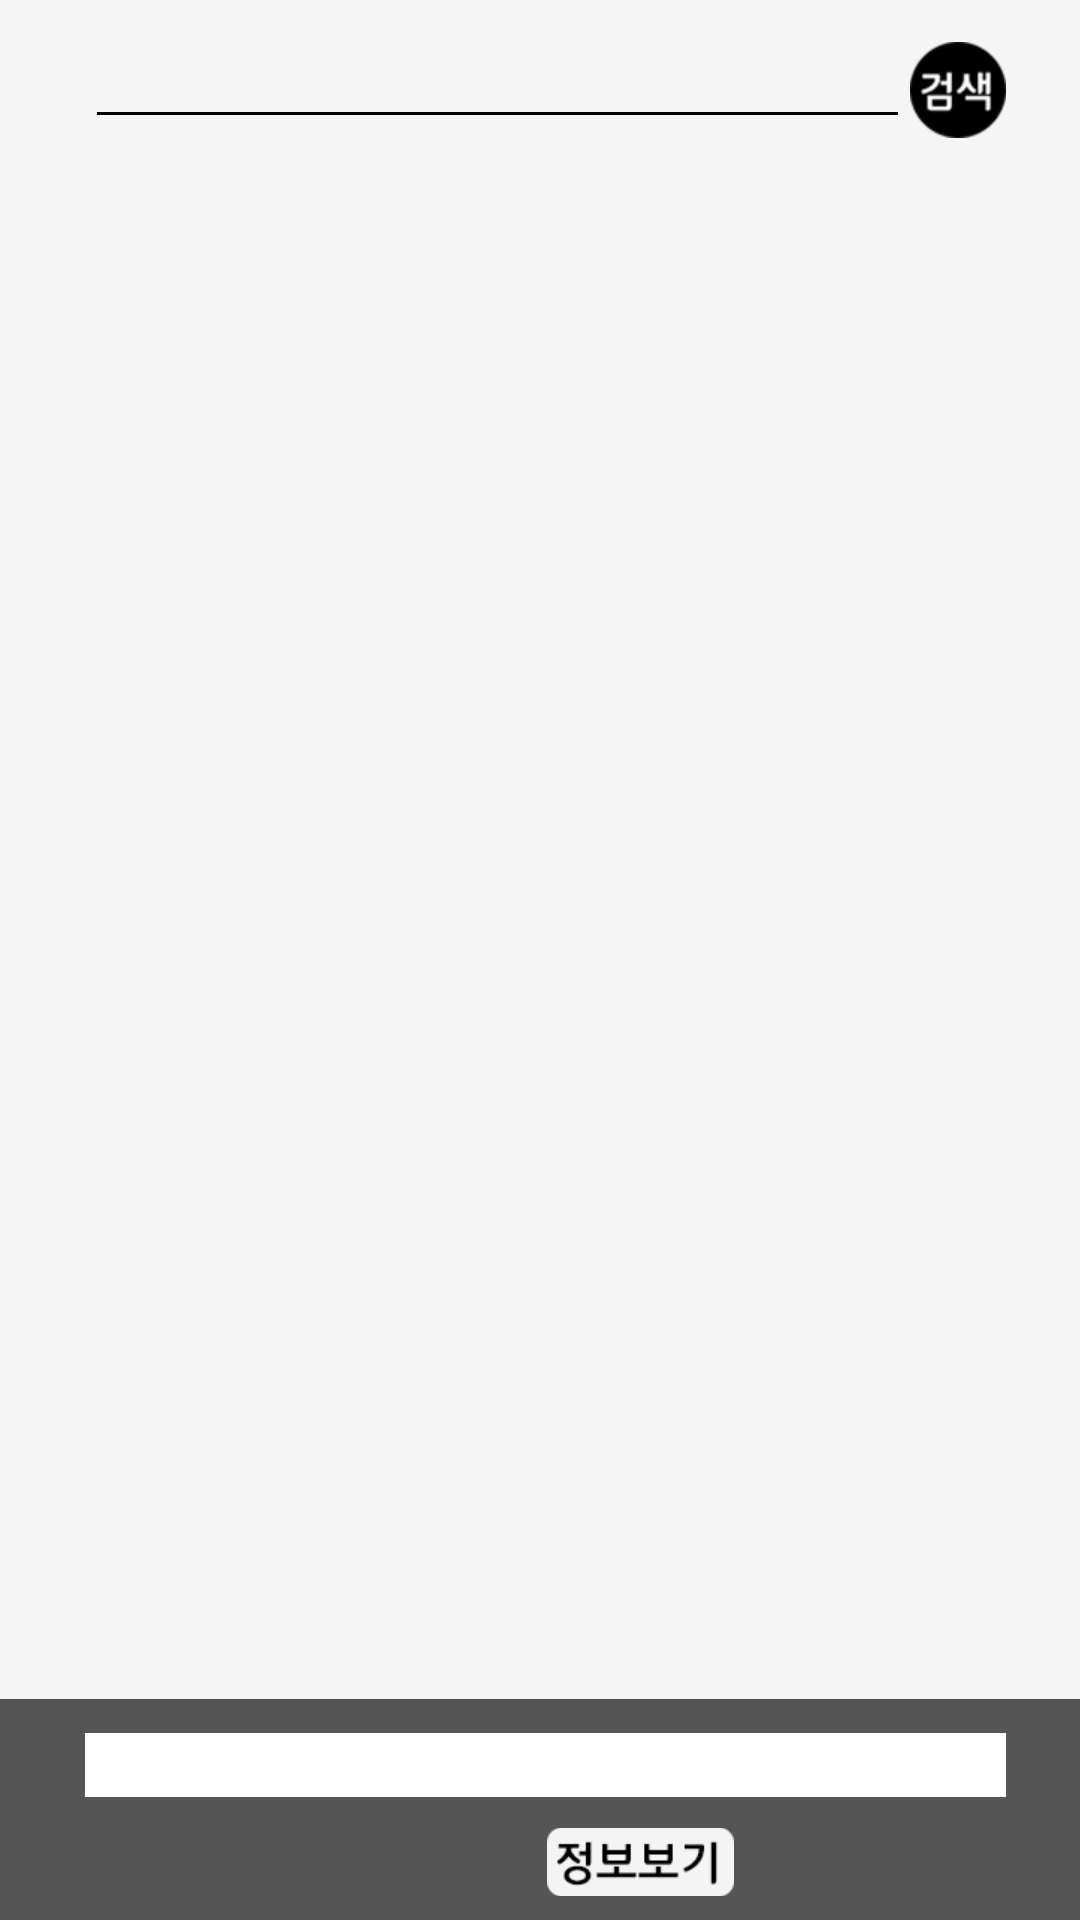

Android layout source for this screen:
<!-- AndroidManifest.xml: application theme Theme.AppCompat.NoActionBar -->
<!-- res/layout/activity_search.xml -->
<?xml version="1.0" encoding="utf-8"?>
<LinearLayout
    android:id="@+id/search_linear"
    xmlns:android="http://schemas.android.com/apk/res/android"
    xmlns:app="http://schemas.android.com/apk/res-auto"
    android:layout_width="match_parent"
    android:layout_height="match_parent"
    android:orientation="vertical"
    android:weightSum="1280"
    android:background="#f5f5f5">

    <Space
        android:layout_width="match_parent"
        android:layout_height="0dp"
        android:layout_weight="10">
    </Space>

    <LinearLayout
        android:layout_width="match_parent"
        android:layout_height="0dp"
        android:layout_weight="100"
        android:weightSum="720">

        <Space
            android:layout_width="0dp"
            android:layout_height="match_parent"
            android:layout_weight="57"/>

        <EditText
            android:inputType="text"
            android:id="@+id/search_top_editText"
            android:layout_width="0dp"
            android:layout_height="wrap_content"
            android:layout_weight="550"
            android:textColor="#000000"
            android:backgroundTint="#000000"
            android:singleLine="true"/>

        <ImageButton
            android:onClick="onClick_search_search_btn_Listener"
            android:id="@+id/search_search_btn"
            android:layout_width="0dp"
            android:layout_height="match_parent"
            android:layout_weight="64"
            android:src="@drawable/search_search_icon"
            android:scaleType="fitCenter"
            android:background="@android:color/transparent"/>

    </LinearLayout>

    <Space
        android:layout_width="match_parent"
        android:layout_height="0dp"
        android:layout_weight="3">
    </Space>

    <LinearLayout
        android:layout_width="match_parent"
        android:layout_height="0dp"
        android:layout_weight="1020"
        android:weightSum="720">

        <android.support.v7.widget.RecyclerView
            android:id="@+id/search_recyclerView"
            android:layout_width="match_parent"
            android:layout_height="match_parent"
            android:layout_margin="5dp">

        </android.support.v7.widget.RecyclerView>


    </LinearLayout>

    <LinearLayout
        android:layout_width="match_parent"
        android:layout_height="0dp"
        android:layout_weight="23"
        android:background="#555555">


    </LinearLayout>

    <LinearLayout
        android:layout_width="match_parent"
        android:layout_height="0dp"
        android:layout_weight="43"
        android:weightSum="720"
        android:background="#555555">

        <Space
            android:layout_width="0dp"
            android:layout_height="match_parent"
            android:layout_weight="57"/>

        <EditText
            android:id="@+id/search_bottom_editText"
            android:layout_width="0dp"
            android:layout_height="match_parent"
            android:layout_weight="614"
            android:background="#ffffff"
            android:textColor="#000000"
            android:inputType="text"/>

    </LinearLayout>

    <LinearLayout
        android:layout_width="match_parent"
        android:layout_height="0dp"
        android:layout_weight="20"
        android:background="#555555">
    </LinearLayout>

    <LinearLayout
        android:layout_width="match_parent"
        android:layout_height="0dp"
        android:layout_weight="46"
        android:weightSum="720"
        android:background="#555555">

        <Space
            android:layout_width="0dp"
            android:layout_height="match_parent"
            android:layout_weight="365"/>

        <ImageButton
            android:id="@+id/search_toinfo_btn"
            android:layout_width="0dp"
            android:layout_height="match_parent"
            android:layout_weight="125"
            android:src="@drawable/search_toinfo_icon"
            android:scaleType="fitCenter"
            android:background="@android:color/transparent"/>

        <Space
            android:layout_width="0dp"
            android:layout_height="match_parent"
            android:layout_weight="10"/>

        <ImageButton
            android:id="@+id/search_toamp_btn"
            android:layout_width="0dp"
            android:layout_height="match_parent"
            android:layout_weight="186"
            android:src="@drawable/search_tomap_icon"
            android:scaleType="fitCenter"
            android:background="@android:color/transparent"/>


    </LinearLayout>

    <LinearLayout
        android:layout_width="match_parent"
        android:layout_height="0dp"
        android:layout_weight="16"
        android:background="#555555">
    </LinearLayout>



</LinearLayout>
<!-- resources referenced by this layout -->
<resources>
  <!-- drawable search_search_icon: png bitmap (drawable, 3506 bytes) -->
  <!-- drawable search_toinfo_icon: png bitmap (drawable, 2407 bytes) -->
</resources>
